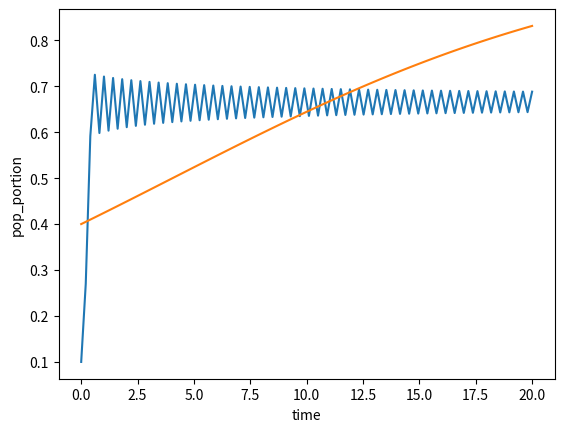

Python code for this plot:
import numpy as np
from scipy import integrate
from scipy.integrate import odeint
import matplotlib.pyplot as plt




'''
Goal is to graph the logistic map -- x_n+1 = r * x_n * (1 - x_n)

This is an iterative equation, so we want to run a for loop and at the end of each iteration we want to update 
an output list / vector to store each of the values

x_n is the current value, x_n+1 is the output or next value, r is the growth constant. The current value is represented here as a percentage
of the maximum value -- it's between 0 and 1

We also want a time vector

Then we should plot output vs time

'''

# logistic map function
def logistic_map(current_val, time, growth):

    next_val = growth * current_val * (1 - current_val)

    return next_val

# time vector
t0, t1 = 0.0, 20.0
time = np.linspace(t0, t1, 100)


# constants and initial conditions
current_val = 0.1              # is a % of max value
growth = 3.0
output = np.zeros(np.size(time))
output[0] = current_val



# for loop -- for loop iterable range is worded very poorly atm
for i in range(np.size(time) - 1):
    output[i+1] = logistic_map(output[i], time, growth)

# Plotting
plt.plot(time, output)
plt.xlabel('time')
plt.ylabel('output')
plt.show()



'''

Creating and integrating the logistic model

dx/dt = rx(1-x), where x = N/K

N is the population, K is the maximum sustainable population (ie carrying capaciy of the environment)
N --> pop
K --> max_pop
x --> pop_portion
r is the Malthusian parameter -- the rate of maximum possible growth -- max_growth


'''

# model function that returns div_pop_portion, the derivative of the population percentage as a function of time
def logistic_model(pop_portion, time, max_growth):

    div_pop_portion = max_growth * pop_portion * (1 - pop_portion)


    return div_pop_portion

# constants
max_growth = 0.1

# tupliziing parameters
params = (max_growth,)


# time variable
t0, t1 = 0.0, 20.0
time = np.linspace(t0, t1, 100)

# initial conditions
pop_portion_0 = 0.4


# integration
pop_portion = odeint(logistic_model, pop_portion_0, time, params)


# Plotting
plt.plot(time, pop_portion)
plt.xlabel('time')
plt.ylabel('pop_portion')
plt.show()